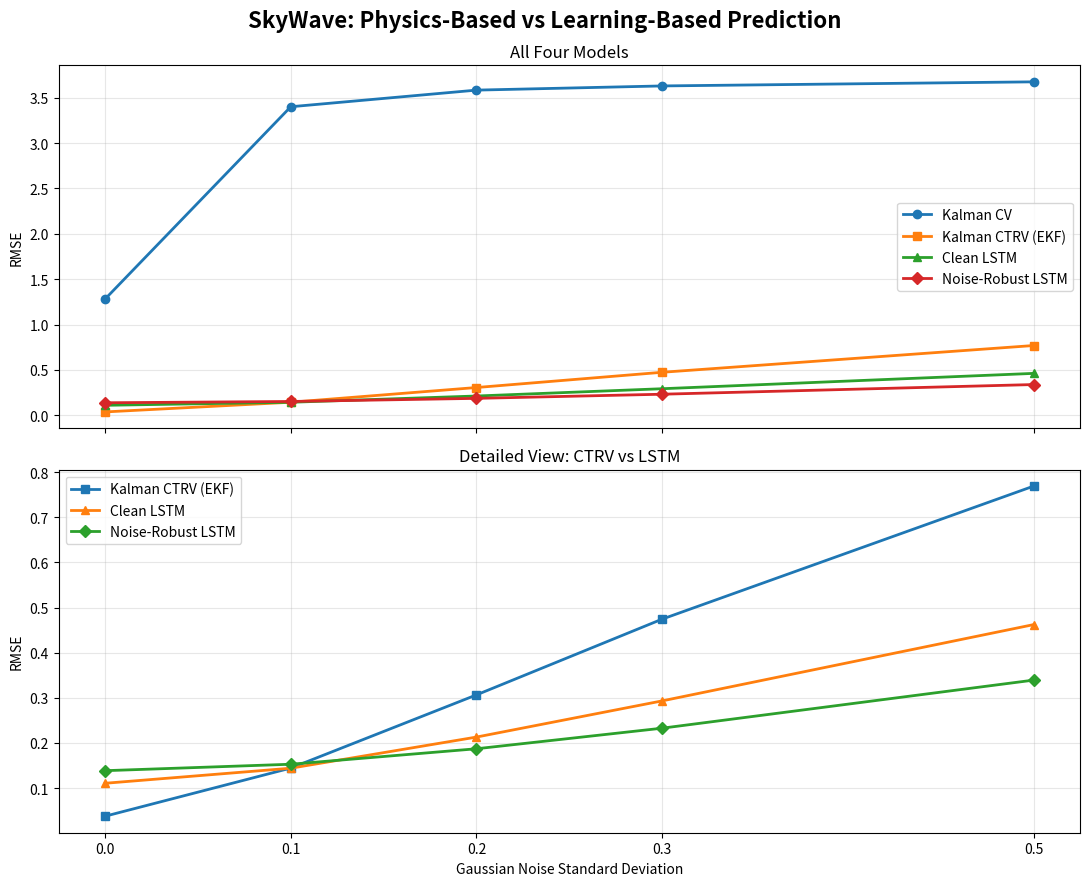

Write the Python code that produced this figure.
from pathlib import Path

import matplotlib.pyplot as plt
import numpy as np


def main():
    noise = np.array([0.0, 0.1, 0.2, 0.3, 0.5])

    cv = [1.2810, 3.3997, 3.5828, 3.6289, 3.6740]
    ctrv = [0.0376, 0.1443, 0.3065, 0.4744, 0.7691]
    clean = [0.1106, 0.1440, 0.2130, 0.2932, 0.4622]
    robust = [0.1385, 0.1528, 0.1871, 0.2327, 0.3392]

    fig, axes = plt.subplots(
        2, 1,
        figsize=(11, 9),
        sharex=True,
    )

    models = [
        ("Kalman CV", cv, "o"),
        ("Kalman CTRV (EKF)", ctrv, "s"),
        ("Clean LSTM", clean, "^"),
        ("Noise-Robust LSTM", robust, "D"),
    ]

    for name, values, marker in models:
        axes[0].plot(
            noise, values,
            marker=marker,
            linewidth=2,
            label=name,
        )

    axes[0].set_title("All Four Models")
    axes[0].set_ylabel("RMSE")
    axes[0].grid(alpha=0.3)
    axes[0].legend()

    for name, values, marker in models[1:]:
        axes[1].plot(
            noise, values,
            marker=marker,
            linewidth=2,
            label=name,
        )

    axes[1].set_title("Detailed View: CTRV vs LSTM")
    axes[1].set_xlabel("Gaussian Noise Standard Deviation")
    axes[1].set_ylabel("RMSE")
    axes[1].set_xticks(noise)
    axes[1].grid(alpha=0.3)
    axes[1].legend()

    fig.suptitle(
        "SkyWave: Physics-Based vs Learning-Based Prediction",
        fontsize=16,
        fontweight="bold",
    )

    fig.tight_layout()

    output = Path("figures/figure_6_four_model_comparison.png")
    output.parent.mkdir(parents=True, exist_ok=True)

    fig.savefig(output, dpi=300, bbox_inches="tight")

    print(f"Saved: {output}")

    plt.show()


if __name__ == "__main__":
    main()
